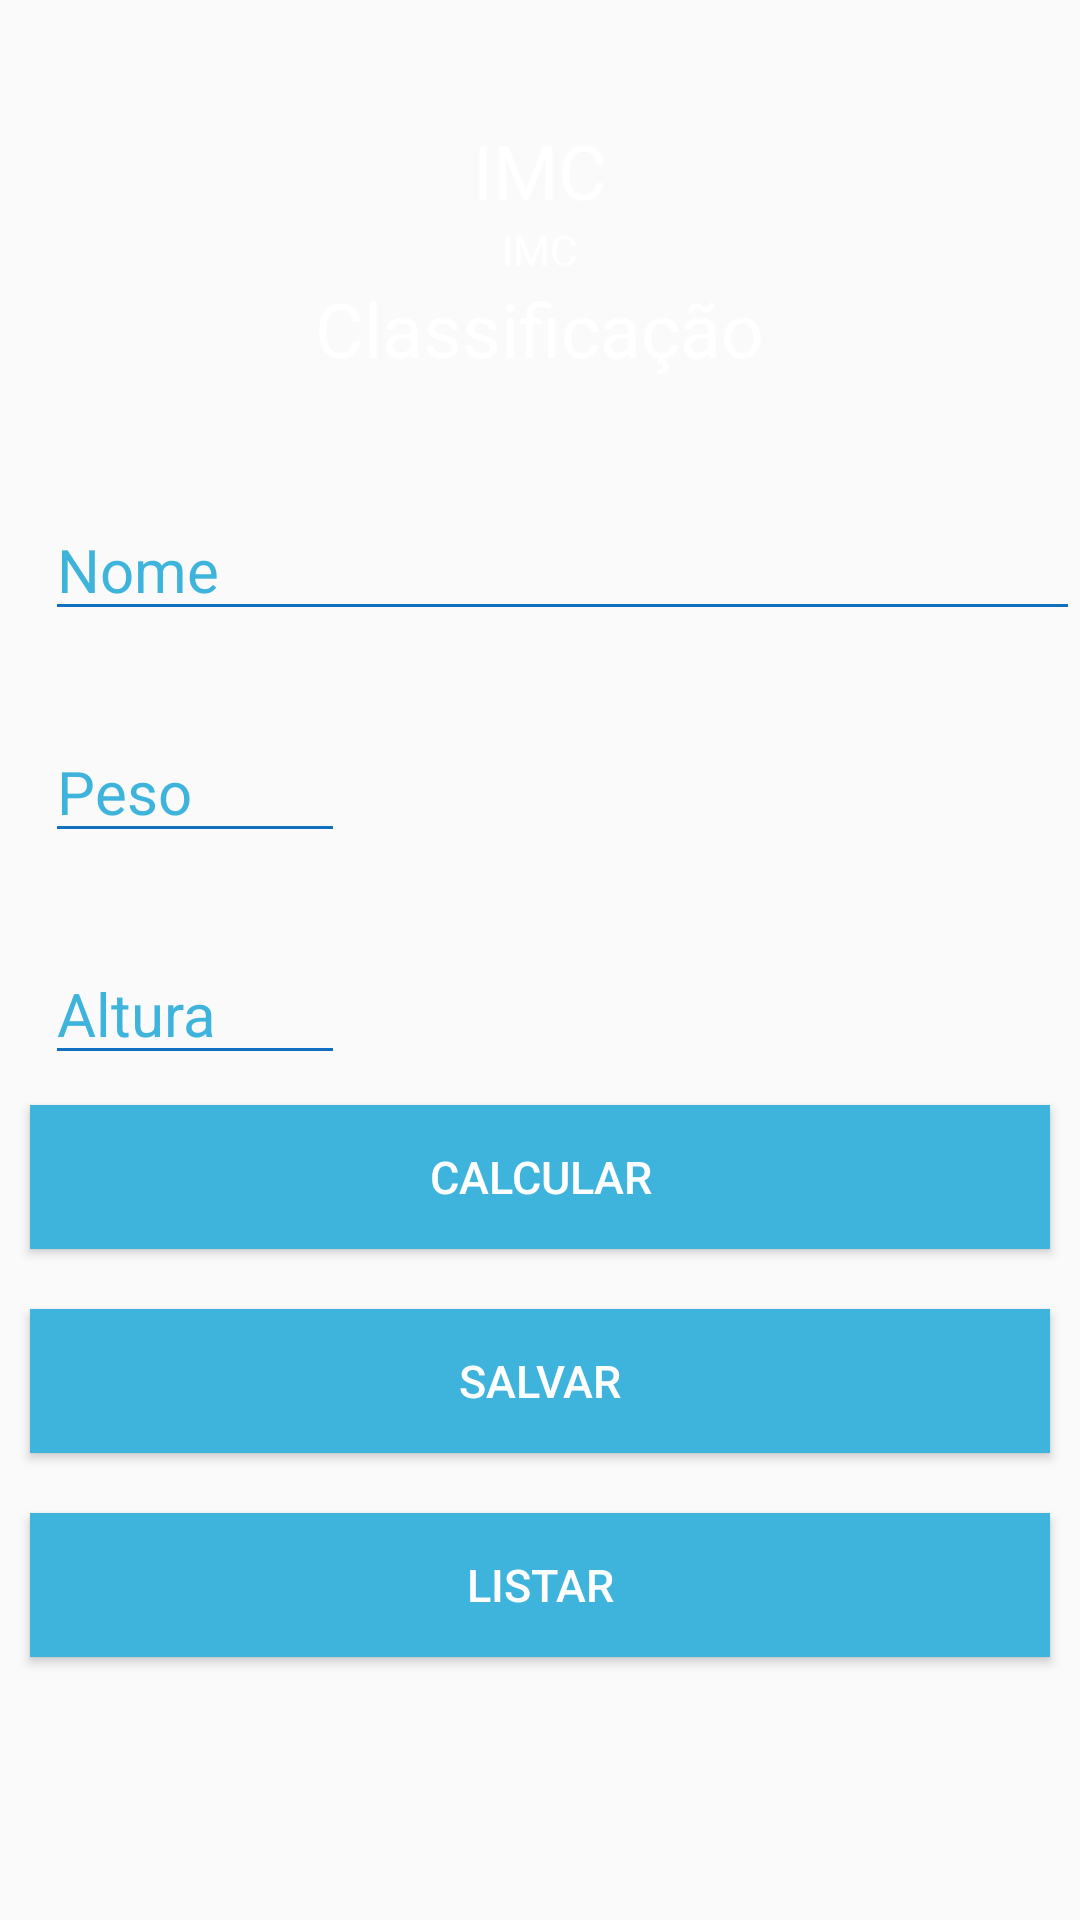

This screen was rendered from an Android layout file. Write that file and the resources it references.
<!-- AndroidManifest.xml: application theme AppTheme -->
<!-- res/layout/activity_main.xml -->
<?xml version="1.0" encoding="utf-8"?>
<LinearLayout xmlns:android="http://schemas.android.com/apk/res/android"
    xmlns:app="http://schemas.android.com/apk/res-auto"
    xmlns:tools="http://schemas.android.com/tools"
    android:layout_width="match_parent"
    android:layout_height="match_parent"
    android:orientation="vertical"
    android:background="@drawable/fundo"
    tools:context=".MainActivity">

    <TextView
        android:layout_width="wrap_content"
        android:layout_height="wrap_content"
        android:layout_gravity="center"
        android:layout_marginTop="40dp"
        android:text="@string/imc"
        android:textSize="25sp"
        android:textColor="@color/colorSecondary"
        app:layout_constraintBottom_toBottomOf="parent"
        app:layout_constraintLeft_toLeftOf="parent"
        app:layout_constraintRight_toRightOf="parent"
        app:layout_constraintTop_toTopOf="parent" />
     />

    <TextView
        android:id="@+id/imc"
        android:layout_width="wrap_content"
        android:layout_height="wrap_content"
        android:layout_gravity="center"
        android:inputType="numberSigned"
        android:text="@string/imc"
        android:textColor="@color/colorSecondary"
        />
    <TextView
        android:id="@+id/classificacao"
        android:layout_width="wrap_content"
        android:layout_height="wrap_content"
        android:layout_gravity="center"
        android:textSize="25sp"
        android:text="@string/classificacao"
        android:textColor="@color/colorSecondary"
        />

    <EditText
        android:id="@+id/nome"
        android:layout_width="match_parent"
        android:layout_height="wrap_content"
        android:inputType="text"
        android:layout_marginTop="40dp"
        android:layout_marginLeft="15dp"
        android:hint="Nome"
        style="@style/GreenText"
        />

    <EditText
        android:id="@+id/peso"
        android:layout_width="100dp"
        android:layout_height="wrap_content"
        android:inputType="numberDecimal"
        android:layout_marginTop="30dp"
        android:layout_marginLeft="15dp"
        android:hint="Peso"
        style="@style/GreenText"
        />

    <EditText
        android:id="@+id/altura"
        android:layout_width="100dp"
        android:layout_height="wrap_content"
        android:inputType="numberDecimal"
        android:layout_marginTop="30dp"
        android:layout_marginLeft="15dp"
        android:hint="Altura"
        style="@style/GreenText"
        />

    <Button
    android:id="@+id/calcular"
    android:layout_width="match_parent"
    android:layout_height="wrap_content"
    android:layout_gravity="center"
    android:layout_margin="10dp"
    android:text="Calcular"
    android:textSize="15sp"
    android:background="@color/colorAccent"
    android:textColor="@color/colorSecondary"
    android:onClick="Calcular"
    />

    <Button
        android:id="@+id/salvar"
        android:layout_width="match_parent"
        android:layout_height="wrap_content"
        android:layout_gravity="center"
        android:layout_margin="10dp"
        android:text="Salvar"
        android:textSize="15sp"
        android:background="@color/colorAccent"
        android:textColor="@color/colorSecondary"
        android:onClick="Salvar"
        />

    <Button
        android:id="@+id/listar"
        android:layout_width="match_parent"
        android:layout_height="wrap_content"
        android:layout_gravity="center"
        android:layout_margin="10dp"
        android:text="Listar"
        android:textSize="15sp"
        android:background="@color/colorAccent"
        android:textColor="@color/colorSecondary"
        android:onClick="Listar"
        />



</LinearLayout>
<!-- resources referenced by this layout -->
<resources>
  <color name="colorAccent">#3EB4DC</color>
  <color name="colorSecondary">#FFFFFF</color>
  <string name="altura">Altura:</string>
  <string name="classificacao">Classificação</string>
  <string name="imc">IMC</string>
  <string name="nome">Nome:</string>
  <string name="peso">Peso:</string>
  <style name="GreenText" parent="@android:style/TextAppearance">
          <item name="android:textColor">@color/colorSecondary</item>
          <item name="android:textSize">20sp</item>
      </style>
  <style name="AppTheme" parent="Theme.AppCompat.Light.DarkActionBar">
          
          <item name="colorPrimary">@color/colorPrimary</item>
          <item name="colorPrimaryDark">@color/colorPrimaryDark</item>
          <item name="colorAccent">@color/colorAccent</item>
          <item name="colorControlNormal">@color/colorPrimary</item> // Cor padrão da linha
          <item name="colorControlActivated">@color/colorAccent</item> // Cor linha e texto quando recebe foco
          <item name="android:textColorHint">@color/colorAccent</item> // Cor texto(hint) sem foco
  
      </style>
  <color name="colorPrimary">#106FBF</color>
  <color name="colorPrimaryDark">#000099</color>
</resources>
